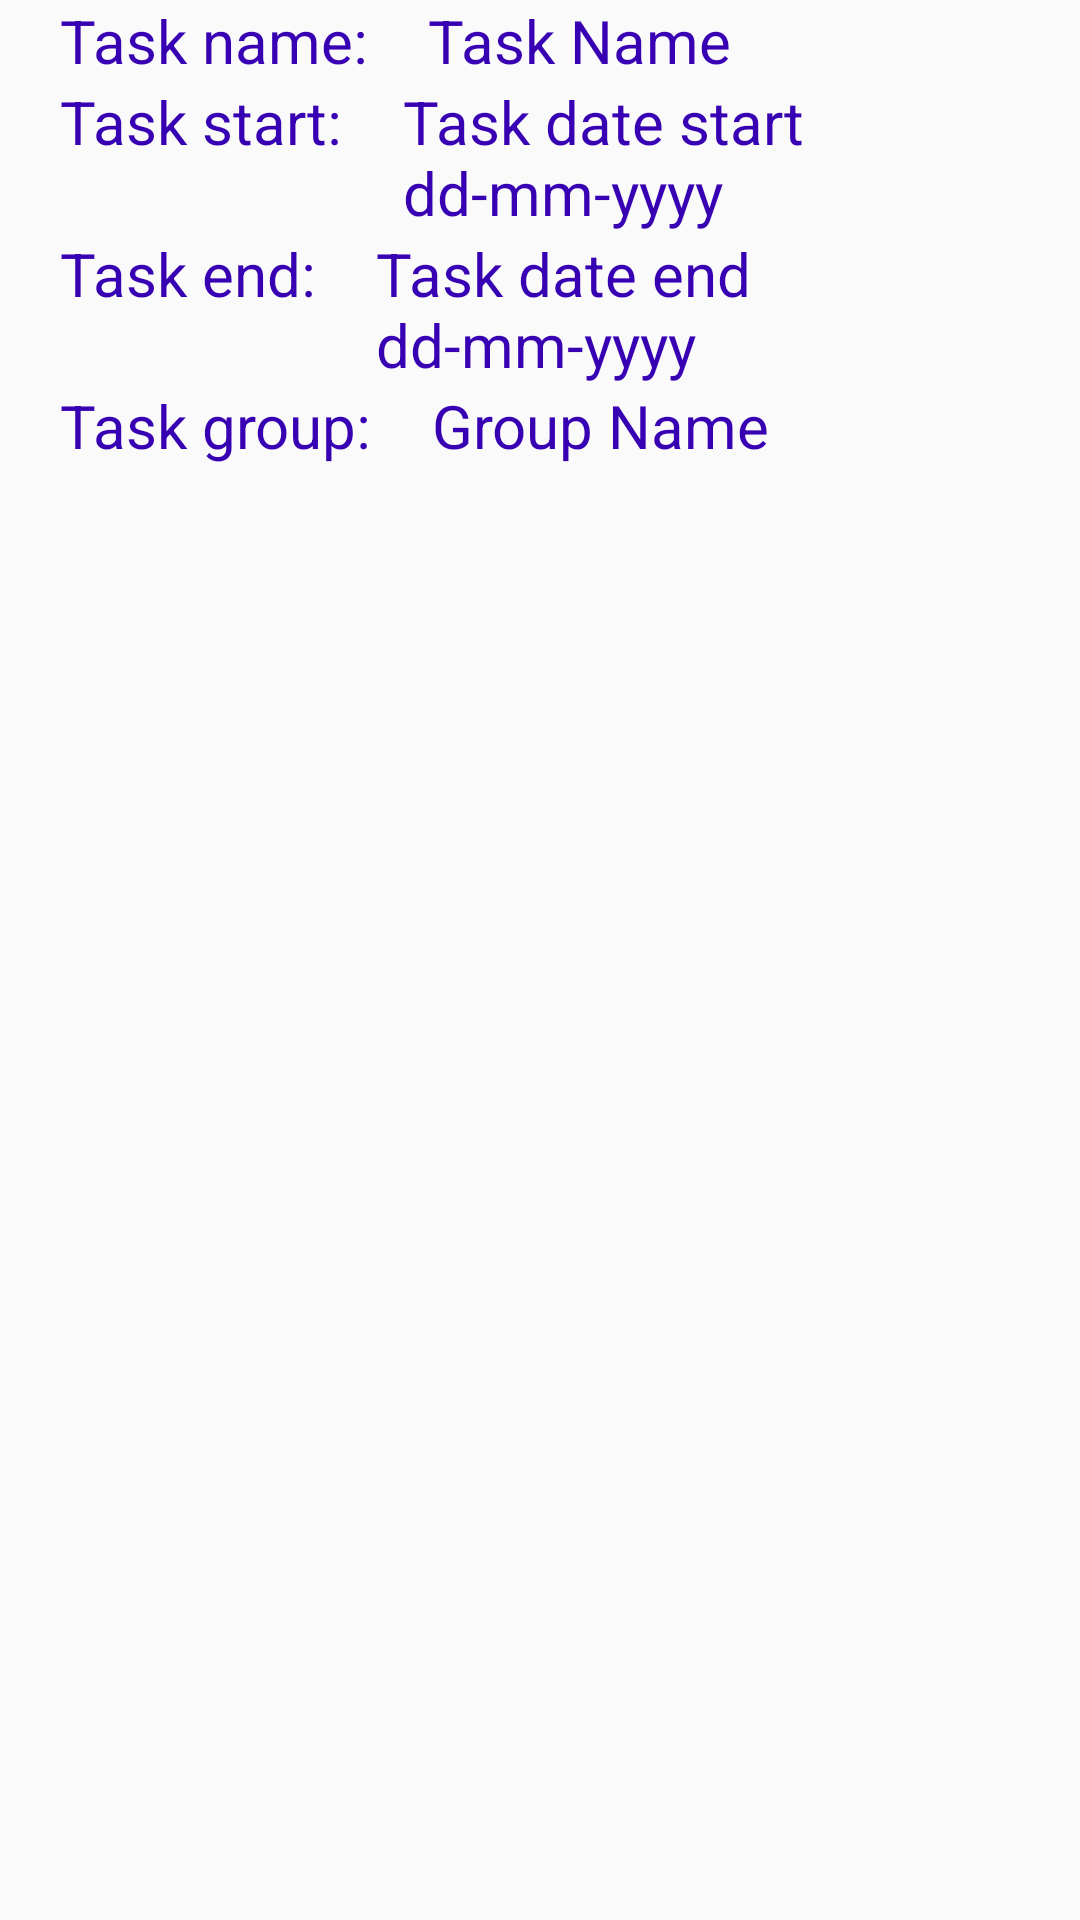

Here is an Android app screen rendered from its layout file. Give the layout XML and the strings, colors and styles it references.
<!-- AndroidManifest.xml: application theme AppTheme -->
<!-- res/layout/single_task_view.xml -->
<?xml version="1.0" encoding="utf-8"?>
<LinearLayout xmlns:android="http://schemas.android.com/apk/res/android"
    android:layout_width="match_parent"
    android:layout_height="wrap_content"
    android:layout_marginBottom="5dp"
    android:orientation="vertical">

    <LinearLayout
        android:layout_width="match_parent"
        android:layout_height="wrap_content"
        android:layout_marginLeft="20dp"
        android:orientation="horizontal">

        <TextView
            android:layout_width="wrap_content"
            android:layout_height="wrap_content"
            android:text="@string/task_name_sem"
            android:textColor="@color/colorPrimaryDark"
            android:textSize="20sp" />

        <TextView
            android:id="@+id/taskName"
            android:layout_width="match_parent"
            android:layout_height="wrap_content"
            android:layout_marginLeft="20dp"
            android:text="@string/task_name"
            android:textColor="@color/colorPrimaryDark"
            android:textSize="20sp" />
    </LinearLayout>

    <LinearLayout
        android:layout_width="match_parent"
        android:layout_height="wrap_content"
        android:layout_marginLeft="20dp"
        android:orientation="horizontal">

        <TextView
            android:layout_width="wrap_content"
            android:layout_height="wrap_content"
            android:text="@string/task_start"
            android:textColor="@color/colorPrimaryDark"
            android:textSize="20sp" />

        <TextView
            android:id="@+id/taskDateStart"
            android:layout_width="match_parent"
            android:layout_height="wrap_content"
            android:layout_marginLeft="20dp"
            android:text="@string/task_date_start"
            android:textColor="@color/colorPrimaryDark"
            android:textSize="20sp" />
    </LinearLayout>

    <LinearLayout
        android:layout_width="match_parent"
        android:layout_height="wrap_content"
        android:layout_marginLeft="20dp"
        android:orientation="horizontal">

        <TextView
            android:layout_width="wrap_content"
            android:layout_height="wrap_content"
            android:text="@string/task_end"
            android:textColor="@color/colorPrimaryDark"
            android:textSize="20sp" />

        <TextView
            android:id="@+id/taskDateEnd"
            android:layout_width="match_parent"
            android:layout_height="wrap_content"
            android:layout_marginLeft="20dp"
            android:text="@string/task_date_end"
            android:textColor="@color/colorPrimaryDark"
            android:textSize="20sp" />
    </LinearLayout>

    <LinearLayout
        android:layout_width="match_parent"
        android:layout_height="wrap_content"
        android:layout_marginLeft="20dp"
        android:orientation="horizontal">

        <TextView
            android:layout_width="wrap_content"
            android:layout_height="wrap_content"
            android:text="@string/task_group"
            android:textColor="@color/colorPrimaryDark"
            android:textSize="20sp"
            android:id="@+id/taskGroupItem"/>

        <TextView
            android:id="@+id/groupName"
            android:layout_width="match_parent"
            android:layout_height="wrap_content"
            android:layout_marginLeft="20dp"
            android:text="Group Name"
            android:textColor="@color/colorPrimaryDark"
            android:textSize="20sp" />
    </LinearLayout>


</LinearLayout>
<!-- resources referenced by this layout -->
<resources>
  <string name="task_date_end">Task date end dd-mm-yyyy</string>
  <string name="task_date_start">Task date start dd-mm-yyyy</string>
  <string name="task_end">Task end:</string>
  <string name="task_group">Task group:</string>
  <string name="task_name">Task Name</string>
  <string name="task_name_sem">Task name:</string>
  <string name="task_start">Task start:</string>
  <style name="AppTheme" parent="Theme.AppCompat.Light.NoActionBar">
          
          <item name="colorPrimary">@color/colorPrimary</item>
          <item name="colorPrimaryDark">@color/colorPrimaryDark</item>
          <item name="colorAccent">@color/colorAccent</item>
          <item name="android:textColorHint">@color/colorWhite</item>
  
      </style>
  <!-- not gathered from this repository: default colours our renderer supplied (Android Studio template values) -->
  <color name="colorPrimary">#FF6200EE</color>
  <color name="colorPrimaryDark">#FF3700B3</color>
  <color name="colorAccent">#FF03DAC5</color>
</resources>
